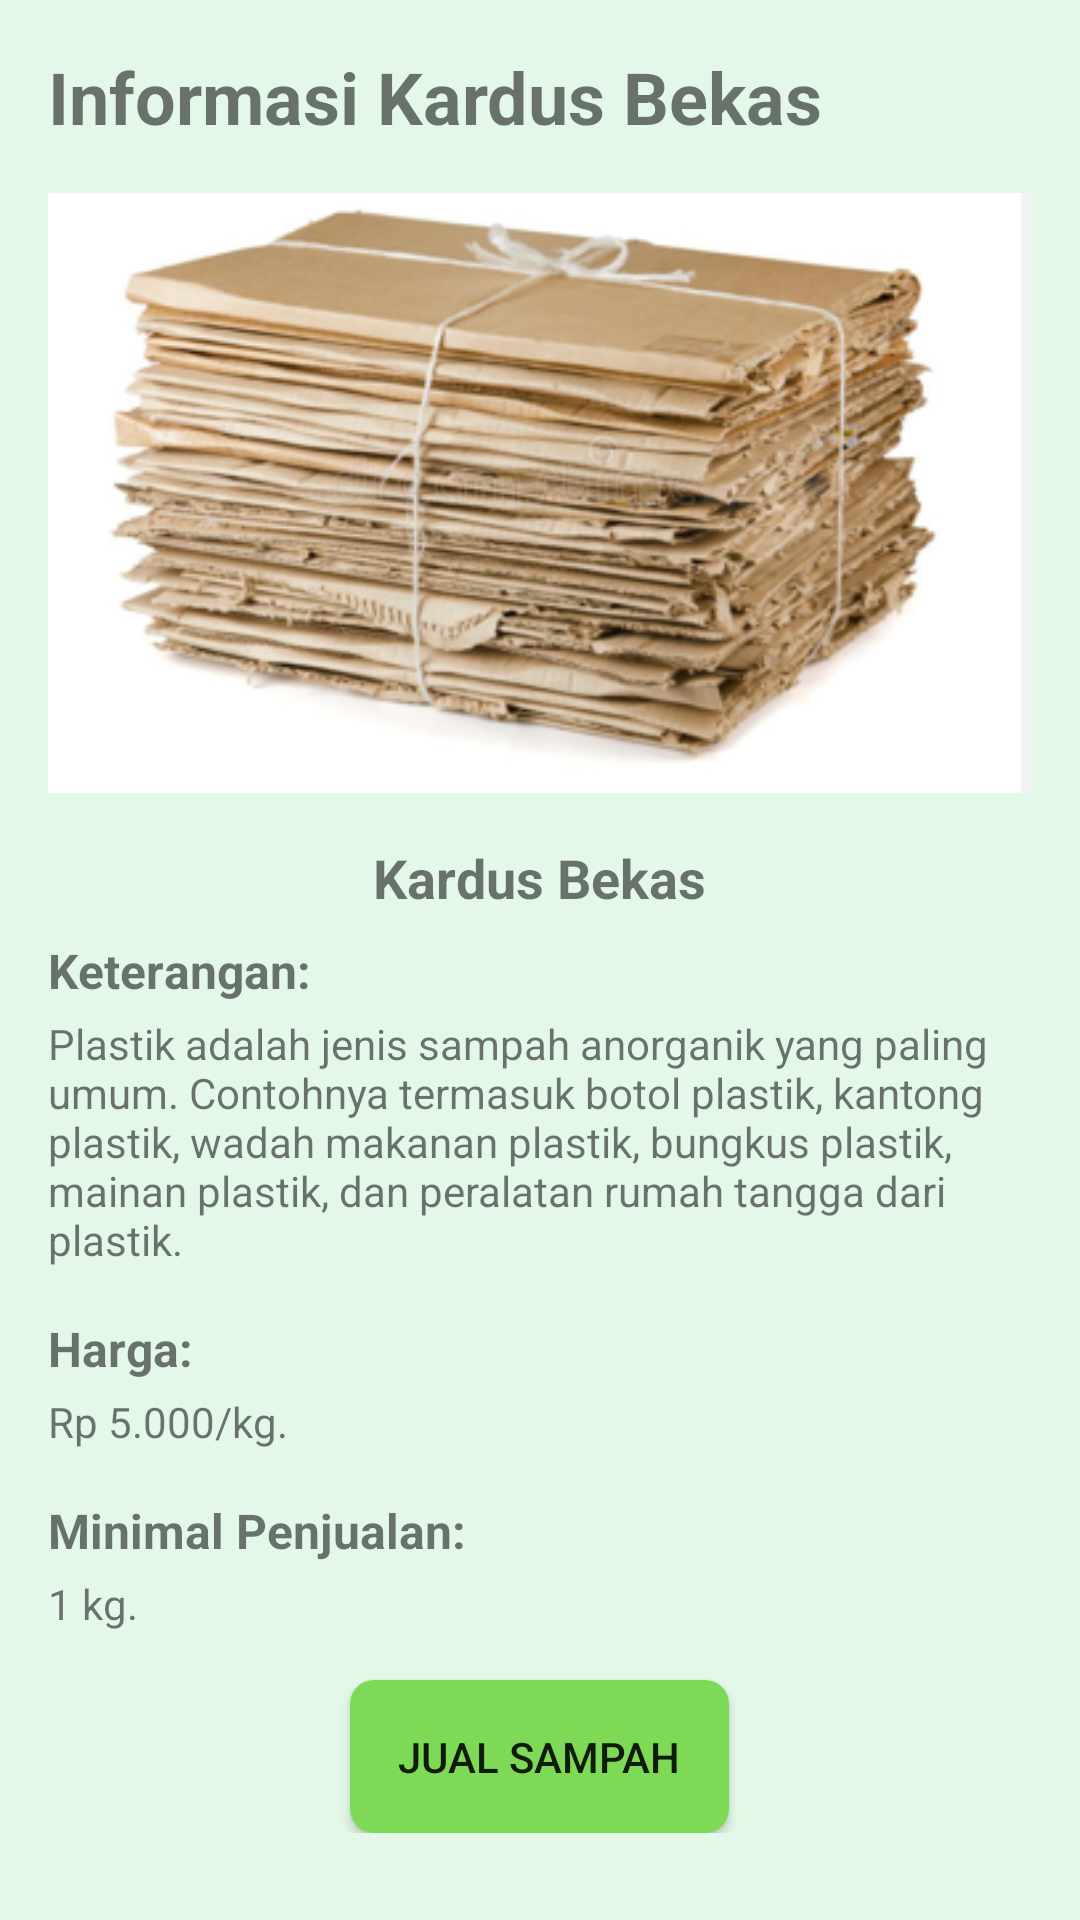

Write the Android layout XML for this screen, with the resource values it uses.
<!-- AndroidManifest.xml: application theme Theme.ProgmobBank -->
<!-- res/layout/activity_sampah_kardus.xml -->
<?xml version="1.0" encoding="utf-8"?>
<ScrollView xmlns:android="http://schemas.android.com/apk/res/android"
    android:layout_width="match_parent"
    android:layout_height="match_parent"
    android:padding="16dp"
    android:background="#E3F8E8"
    android:orientation="vertical">

    <LinearLayout
        android:layout_width="match_parent"
        android:layout_height="wrap_content"
        android:orientation="vertical">

        <TextView
            android:layout_width="wrap_content"
            android:layout_height="wrap_content"
            android:text="Informasi Kardus Bekas"
            android:textSize="24sp"
            android:textStyle="bold"
            android:layout_gravity="start"
            android:paddingBottom="16dp"/>


        <ImageView
            android:layout_width="match_parent"
            android:layout_height="200dp"
            android:src="@drawable/kardus"
            android:contentDescription="Botol Plastik Bekas"
            android:scaleType="centerCrop"
            android:layout_marginBottom="16dp"/>




        <TextView
            android:layout_width="wrap_content"
            android:layout_height="wrap_content"
            android:text="Kardus Bekas"
            android:textSize="18sp"
            android:textStyle="bold"
            android:layout_gravity="center"
            android:paddingBottom="8dp"/>

        <TextView
            android:layout_width="wrap_content"
            android:layout_height="wrap_content"
            android:text="Keterangan:"
            android:textSize="16sp"
            android:textStyle="bold"
            android:paddingBottom="4dp"/>

        <TextView
            android:layout_width="wrap_content"
            android:layout_height="wrap_content"
            android:text="Plastik adalah jenis sampah anorganik yang paling umum. Contohnya termasuk botol plastik, kantong plastik, wadah makanan plastik, bungkus plastik, mainan plastik, dan peralatan rumah tangga dari plastik."
            android:textSize="14sp"
            android:paddingBottom="16dp"/>

        <TextView
            android:layout_width="wrap_content"
            android:layout_height="wrap_content"
            android:text="Harga:"
            android:textSize="16sp"
            android:textStyle="bold"
            android:paddingBottom="4dp"/>

        <TextView
            android:layout_width="wrap_content"
            android:layout_height="wrap_content"
            android:text="Rp 5.000/kg."
            android:textSize="14sp"
            android:paddingBottom="16dp"/>

        <TextView
            android:layout_width="wrap_content"
            android:layout_height="wrap_content"
            android:text="Minimal Penjualan:"
            android:textSize="16sp"
            android:textStyle="bold"
            android:paddingBottom="4dp"/>

        <TextView
            android:layout_width="wrap_content"
            android:layout_height="wrap_content"
            android:text="1 kg."
            android:textSize="14sp"
            android:paddingBottom="16dp"/>

        <Button
            android:id="@+id/buttonJualSampah"
            android:layout_width="wrap_content"
            android:layout_height="wrap_content"
            android:text="Jual Sampah"
            android:layout_gravity="center"
            android:padding="16dp"
            android:background="@drawable/rounded_button"/>
    </LinearLayout>
</ScrollView>
<!-- resources referenced by this layout -->
<resources>
  <!-- drawable kardus: png bitmap (drawable, 163598 bytes) -->
  <!-- drawable rounded_button (drawable) -->
  <?xml version="1.0" encoding="utf-8"?>
  <shape xmlns:android="http://schemas.android.com/apk/res/android">
      <corners android:radius="8dp"/>
      <solid android:color="#7ED957"/>
      <padding
          android:left="16dp"
          android:top="8dp"
          android:right="16dp"
          android:bottom="8dp"/>
  </shape>
  <style name="Theme.ProgmobBank" parent="Base.Theme.ProgmobBank" />
  <style name="Base.Theme.ProgmobBank" parent="Theme.MaterialComponents.DayNight.NoActionBar">
          
          
      </style>
</resources>
